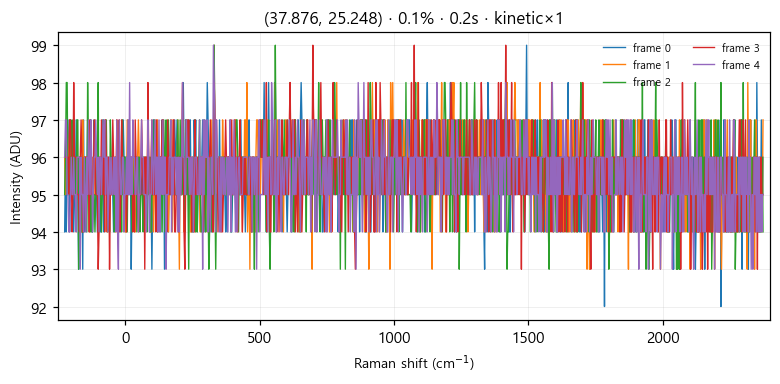

The table this chart was drawn from, first rows:
# laser_power_pct, 0.1
# exposure_time, 0.2
# mode, kinetic
frame_index, pixel_index, intensity
0, 0, 94
0, 1, 96
0, 2, 94
0, 3, 97
0, 4, 97
0, 5, 96
0, 6, 94
0, 7, 97
0, 8, 95
0, 9, 96
0, 10, 95
0, 11, 94
0, 12, 95
0, 13, 95
0, 14, 97
0, 15, 96
0, 16, 95
0, 17, 93
0, 18, 96
0, 19, 95
0, 20, 94
0, 21, 96
0, 22, 93
0, 23, 97
0, 24, 94
0, 25, 95
0, 26, 94
0, 27, 95
0, 28, 97
0, 29, 96
0, 30, 96
0, 31, 96
0, 32, 97
0, 33, 94
0, 34, 94
0, 35, 95
0, 36, 97
0, 37, 96
0, 38, 96
0, 39, 95
0, 40, 94
0, 41, 94
0, 42, 95
0, 43, 96
0, 44, 94
0, 45, 94
0, 46, 96
0, 47, 97
0, 48, 94
0, 49, 96
0, 50, 96
0, 51, 96
0, 52, 96
0, 53, 95
0, 54, 96
0, 55, 95
0, 56, 95
... 5,063 more rows
